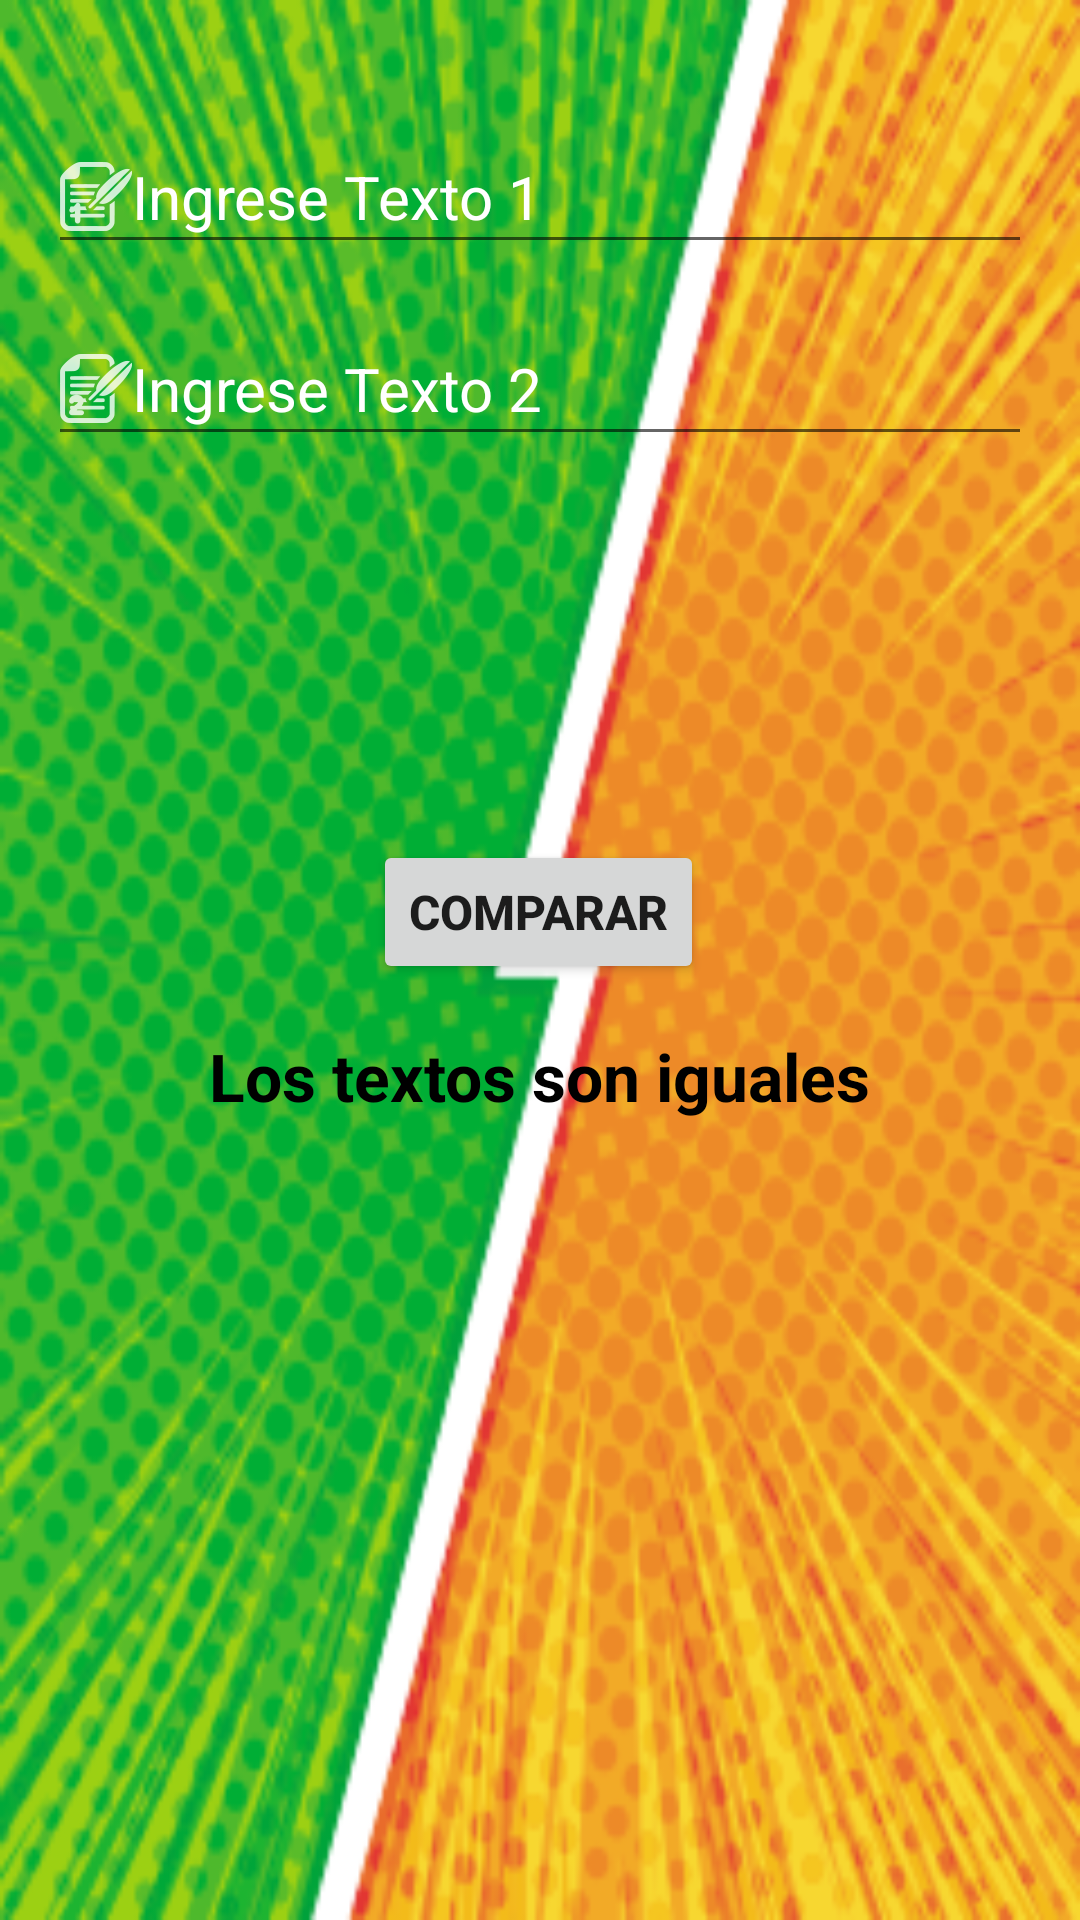

The Android layout XML behind this screen, and the referenced resources:
<!-- AndroidManifest.xml: application theme Theme.TextComparApp -->
<!-- res/layout/activity_main.xml -->
<?xml version="1.0" encoding="utf-8"?>
<androidx.constraintlayout.widget.ConstraintLayout xmlns:android="http://schemas.android.com/apk/res/android"
    xmlns:app="http://schemas.android.com/apk/res-auto"
    xmlns:tools="http://schemas.android.com/tools"
    android:layout_width="match_parent"
    android:layout_height="match_parent"
    android:background="@drawable/fondo9"
    android:padding="16dp"
    tools:context=".screen.MainActivity"
    tools:ignore="ExtraText">


    <EditText

        android:id="@+id/editText1"
        android:layout_width="match_parent"
        android:layout_height="wrap_content"
        android:layout_marginTop="24dp"
        android:drawableStart="@drawable/ic_text1"
        android:hint="@string/Text1"
        android:minHeight="48dp"
        android:textColorHint="@color/white"
        android:textSize="20sp"
        app:layout_constraintEnd_toEndOf="parent"
        app:layout_constraintStart_toStartOf="parent"
        app:layout_constraintTop_toTopOf="parent"
        tools:ignore="Autofill,TextFields,VisualLintTextFieldSize,TextContrastCheck,TextSizeCheck" />/>

    <EditText
        android:id="@+id/editText2"
        android:layout_width="match_parent"
        android:layout_height="wrap_content"
        android:layout_below="@id/editText1"
        android:layout_marginTop="16dp"
        android:drawableStart="@drawable/ic_text2"
        android:hint="@string/Text2"
        android:minHeight="48dp"
        android:textColorHint="@color/white"
        android:textSize="20sp"
        app:layout_constraintEnd_toEndOf="parent"
        app:layout_constraintStart_toStartOf="parent"
        app:layout_constraintTop_toBottomOf="@+id/editText1"
        tools:ignore="Autofill,TextFields,VisualLintTextFieldSize,TextContrastCheck,TextSizeCheck" />

    <Button
        android:id="@+id/btnCompare"
        android:layout_width="wrap_content"
        android:layout_height="wrap_content"
        android:layout_below="@id/editText2"
        android:layout_centerHorizontal="true"
        android:layout_marginTop="128dp"
        android:layout_marginBottom="337dp"
        android:text="@string/compare"
        android:textSize="16sp"
        android:textStyle="bold|normal"
        app:layout_constraintBottom_toBottomOf="parent"
        app:layout_constraintEnd_toEndOf="parent"
        app:layout_constraintHorizontal_bias="0.498"
        app:layout_constraintStart_toStartOf="parent"
        app:layout_constraintTop_toBottomOf="@+id/editText2"
        app:layout_constraintVertical_bias="0.0"
        tools:ignore="TextSizeCheck" />

    <TextView
        android:id="@+id/resultTextView"
        android:layout_width="wrap_content"
        android:layout_height="wrap_content"
        android:layout_below="@id/btnCompare"
        android:layout_centerHorizontal="true"
        android:layout_marginTop="16dp"
        android:text="Los textos son iguales"
        android:textColor="@color/black"
        android:textSize="22sp"
        android:textStyle="bold"
        app:layout_constraintEnd_toEndOf="parent"
        app:layout_constraintStart_toStartOf="parent"
        app:layout_constraintTop_toBottomOf="@+id/btnCompare" />


</androidx.constraintlayout.widget.ConstraintLayout>
<!-- resources referenced by this layout -->
<resources>
  <color name="black">#FF000000</color>
  <color name="white">#FFFFFFFF</color>
  <!-- drawable fondo9: bmp bitmap (drawable, 230456 bytes) -->
  <!-- drawable ic_text1: png bitmap (drawable-hdpi, 1031 bytes) -->
  <!-- drawable ic_text2: png bitmap (drawable-hdpi, 1040 bytes) -->
  <string name="Text1"> Ingrese Texto 1</string>
  <string name="Text2"> Ingrese Texto 2</string>
  <string name="compare">Comparar</string>
  <style name="Theme.TextComparApp" parent="Theme.MaterialComponents.DayNight.DarkActionBar">
          
          <item name="colorPrimary">@color/purple_500</item>
          <item name="colorPrimaryVariant">@color/purple_700</item>
          <item name="colorOnPrimary">@color/white</item>
          
          <item name="colorSecondary">@color/teal_200</item>
          <item name="colorSecondaryVariant">@color/teal_700</item>
          <item name="colorOnSecondary">@color/black</item>
          
          <item name="android:statusBarColor">?attr/colorPrimaryVariant</item>
          
      </style>
  <color name="purple_500">#FF6200EE</color>
  <color name="purple_700">#FF3700B3</color>
  <color name="teal_200">#FF03DAC5</color>
  <color name="teal_700">#FF018786</color>
</resources>
